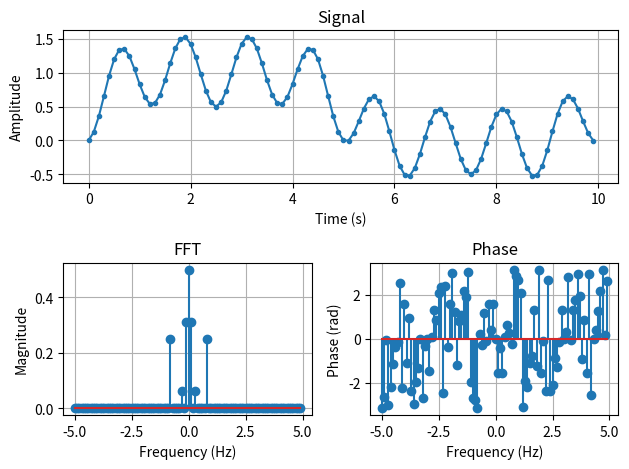

Here is the Python script that generated this plot:
import numpy as np
import matplotlib.pyplot as plt
import matplotlib.gridspec as gridspec

# Declaring variables
sampleFreq = 10 # Hz
N = 100 # Samples
freq = 1/10 # Hz
gs = gridspec.GridSpec(2, 2)

# Generate signal
time = np.arange(N) / sampleFreq
signal = np.sin(freq * 2*np.pi*time) + np.sin(freq*4 * 2*np.pi*time)**2 - 1/2 * np.sin(freq * 2*np.pi*time)**3
fftSignal = np.fft.fftshift(np.fft.fft(signal) / len(signal))
magSignal = np.abs(fftSignal)
phiSignal = np.angle(fftSignal)

# Generate frequency axis
freqAxis = np.fft.fftshift(np.fft.fftfreq(len(signal), 1/sampleFreq))

# Plot signal
plt.figure("Signal")
plt.subplot(gs[0, :])
plt.plot(time, signal, '.-')
plt.xlabel("Time (s)")
plt.ylabel("Amplitude")
plt.title("Signal")
plt.grid(True)

# Plot FFT
plt.subplot(gs[1, 0])
plt.stem(freqAxis, magSignal)
plt.xlabel("Frequency (Hz)")
plt.ylabel("Magnitude")
plt.title("FFT")
# plt.xlim(-1, 1)
plt.grid(True)

# Plot phase
plt.subplot(gs[1, 1])
plt.stem(freqAxis, phiSignal)
plt.xlabel("Frequency (Hz)")
plt.ylabel("Phase (rad)")
plt.title("Phase")
plt.grid(True)

plt.tight_layout()  # Add this line to adjust the spacing between subplots
plt.show()


